Image classification data set "training_data" (JmePRE/parkinsonDetectionSplash on GitHub). Class labels (2): healthy, Parkinson.

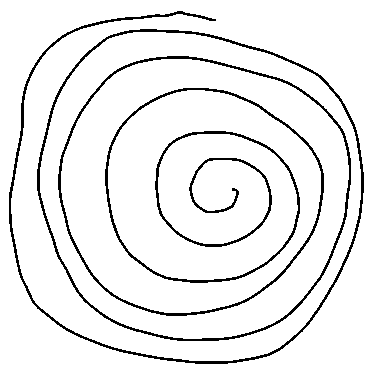
Label: Parkinson

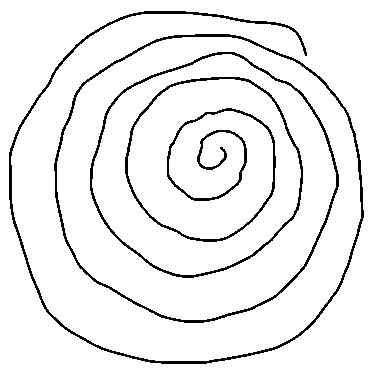
Label: healthy

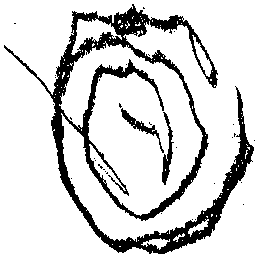
Label: Parkinson

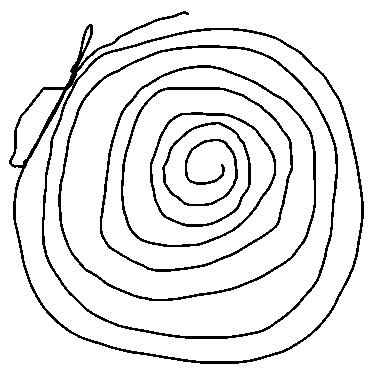
Label: healthy

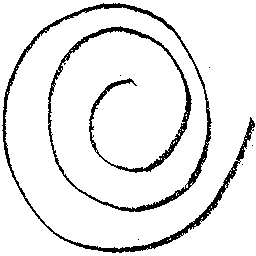
Label: healthy

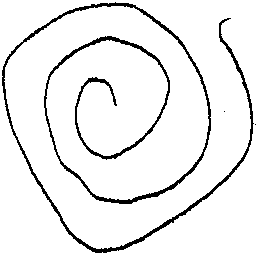
Label: healthy
